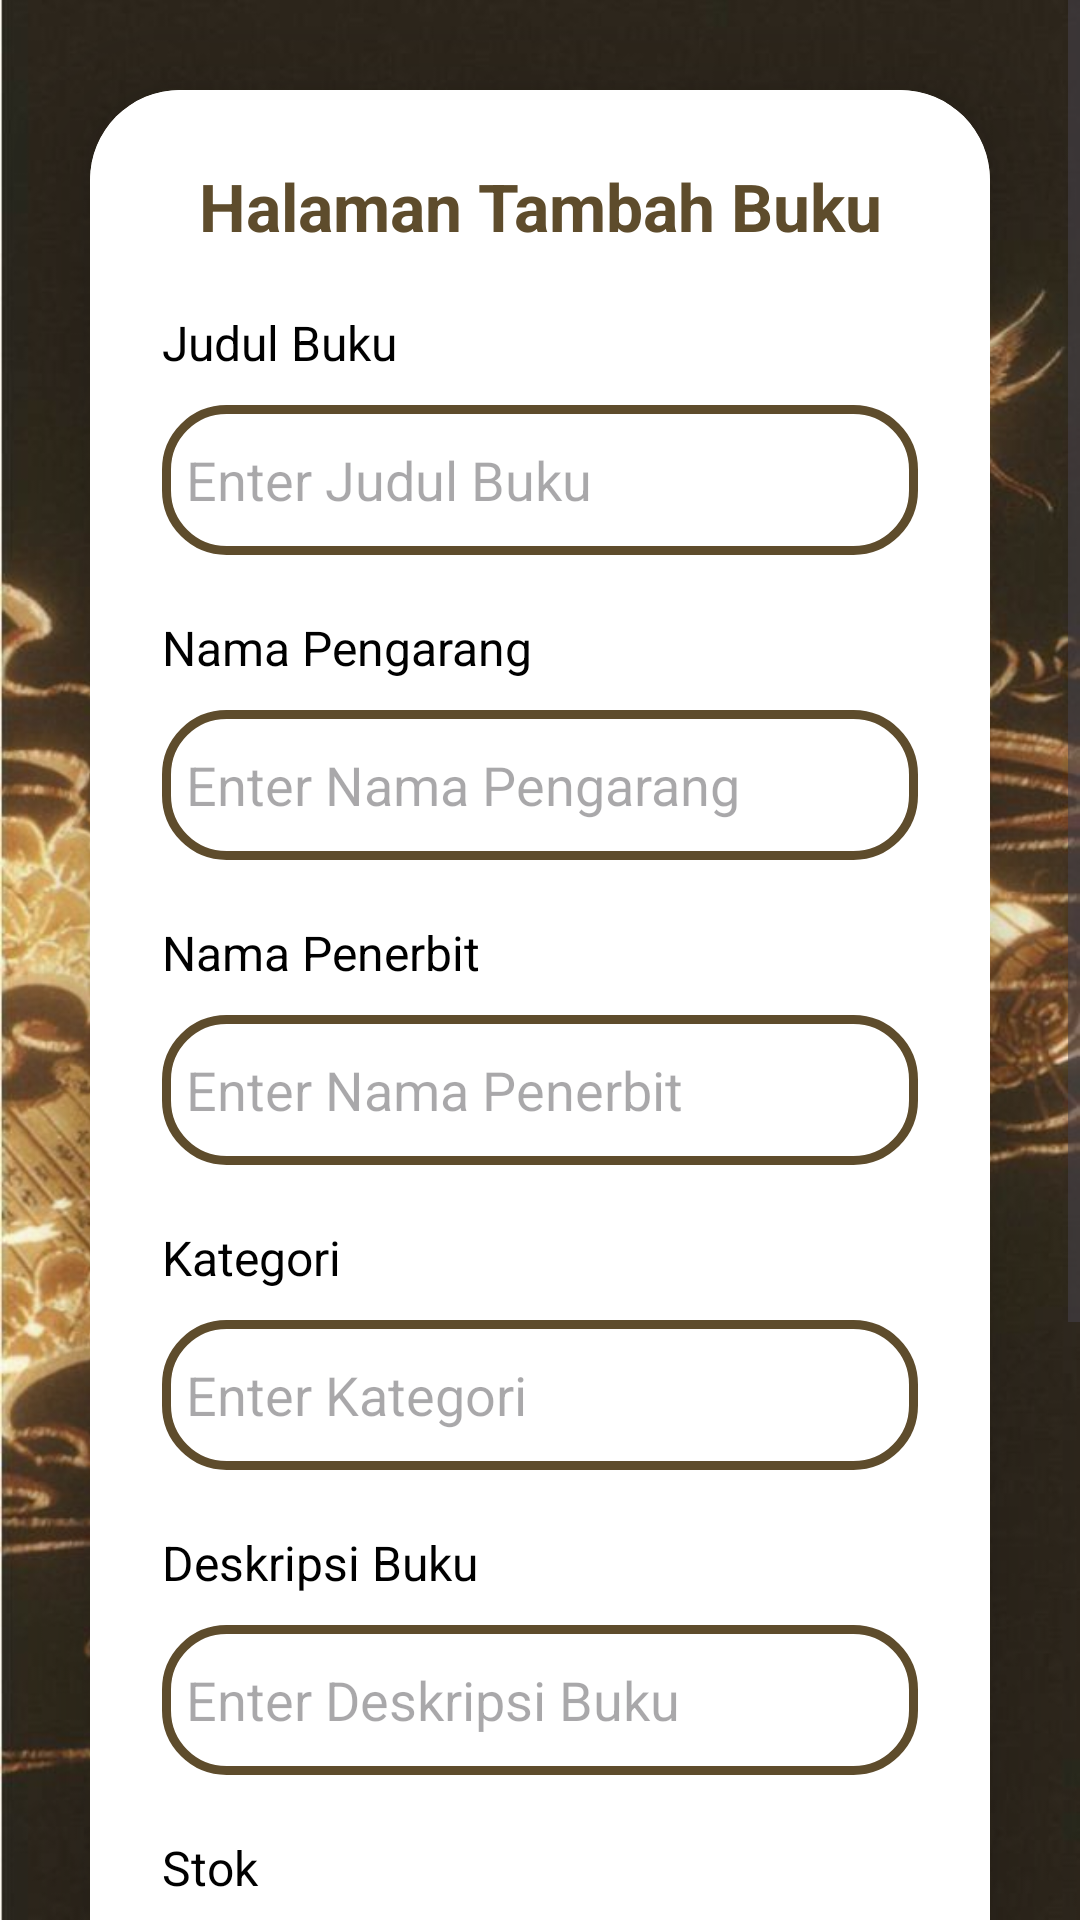

This screen was rendered from an Android layout file. Write that file and the resources it references.
<!-- AndroidManifest.xml: application theme Theme.perpustakaan -->
<!-- res/layout/fragment_tambahbuku.xml -->
<LinearLayout
    xmlns:android="http://schemas.android.com/apk/res/android"
    xmlns:app="http://schemas.android.com/apk/res-auto"
    xmlns:tools="http://schemas.android.com/tools"
    android:layout_width="match_parent"
    android:layout_height="match_parent"
    android:orientation="vertical"
    android:gravity="center"
    android:background="@mipmap/throne"
    tools:context=".MainActivity">

    <ScrollView
        android:layout_width="match_parent"
        android:layout_height="match_parent"
        android:fillViewport="true">

        <androidx.cardview.widget.CardView
            android:layout_width="match_parent"
            android:layout_height="wrap_content"
            android:layout_margin="30dp"
            app:cardCornerRadius="30dp"
            app:cardElevation="20dp"
            android:background="@drawable/custom_edittext">

            <LinearLayout
                android:background="#FFFFFF"
                android:layout_width="match_parent"
                android:layout_height="wrap_content"
                android:orientation="vertical"
                android:padding="24dp">

                <TextView
                    android:layout_width="match_parent"
                    android:layout_height="wrap_content"
                    android:text="Halaman Tambah Buku"
                    android:id="@+id/TambahBuku"
                    android:textSize="22sp"
                    android:textAlignment="center"
                    android:textStyle="bold"
                    android:textColor="@color/gold"/>

                
                <TextView
                    android:layout_width="match_parent"
                    android:layout_height="wrap_content"
                    android:text="Judul Buku"
                    android:textColor="@color/black"
                    android:textSize="16sp"
                    android:layout_marginTop="20dp"/>
                <EditText
                    android:id="@+id/etJudul"
                    android:layout_width="match_parent"
                    android:layout_height="50dp"
                    android:background="@drawable/custom_edittext"
                    android:drawablePadding="8dp"
                    android:padding="8dp"
                    android:textColor="@color/black"
                    android:hint="Enter Judul Buku"
                    android:inputType="textPersonName"
                    android:layout_marginTop="10dp"/>

                
                <TextView
                    android:layout_width="match_parent"
                    android:layout_height="wrap_content"
                    android:text="Nama Pengarang"
                    android:textColor="@color/black"
                    android:textSize="16sp"
                    android:layout_marginTop="20dp"/>
                <EditText
                    android:id="@+id/etPengarang"
                    android:layout_width="match_parent"
                    android:layout_height="50dp"
                    android:background="@drawable/custom_edittext"
                    android:drawablePadding="8dp"
                    android:padding="8dp"
                    android:textColor="@color/black"
                    android:hint="Enter Nama Pengarang"
                    android:inputType="textPersonName"
                    android:layout_marginTop="10dp"/>

                
                <TextView
                    android:layout_width="match_parent"
                    android:layout_height="wrap_content"
                    android:text="Nama Penerbit"
                    android:textColor="@color/black"
                    android:textSize="16sp"
                    android:layout_marginTop="20dp"/>
                <EditText
                    android:id="@+id/etPenerbit"
                    android:layout_width="match_parent"
                    android:layout_height="50dp"
                    android:background="@drawable/custom_edittext"
                    android:drawablePadding="8dp"
                    android:padding="8dp"
                    android:textColor="@color/black"
                    android:hint="Enter Nama Penerbit"
                    android:inputType="textPersonName"
                    android:layout_marginTop="10dp"/>

                
                <TextView
                    android:layout_width="match_parent"
                    android:layout_height="wrap_content"
                    android:text="Kategori"
                    android:textColor="@color/black"
                    android:textSize="16sp"
                    android:layout_marginTop="20dp"/>
                <EditText
                    android:id="@+id/etKategori"
                    android:layout_width="match_parent"
                    android:layout_height="50dp"
                    android:background="@drawable/custom_edittext"
                    android:drawablePadding="8dp"
                    android:padding="8dp"
                    android:textColor="@color/black"
                    android:hint="Enter Kategori"
                    android:inputType="textPersonName"
                    android:layout_marginTop="10dp"/>

                
                <TextView
                    android:layout_width="match_parent"
                    android:layout_height="wrap_content"
                    android:text="Deskripsi Buku"
                    android:textColor="@color/black"
                    android:textSize="16sp"
                    android:layout_marginTop="20dp"/>
                <EditText
                    android:id="@+id/etDeskripsi"
                    android:layout_width="match_parent"
                    android:layout_height="50dp"
                    android:background="@drawable/custom_edittext"
                    android:drawablePadding="8dp"
                    android:padding="8dp"
                    android:textColor="@color/black"
                    android:hint="Enter Deskripsi Buku"
                    android:inputType="textMultiLine"
                    android:layout_marginTop="10dp"/>

                
                <TextView
                    android:layout_width="match_parent"
                    android:layout_height="wrap_content"
                    android:text="Stok"
                    android:textColor="@color/black"
                    android:textSize="16sp"
                    android:layout_marginTop="20dp"/>
                <EditText
                    android:id="@+id/etStok"
                    android:layout_width="match_parent"
                    android:layout_height="50dp"
                    android:background="@drawable/custom_edittext"
                    android:drawablePadding="8dp"
                    android:padding="8dp"
                    android:textColor="@color/black"
                    android:hint="Enter Stok"
                    android:inputType="number"
                    android:layout_marginTop="10dp"/>

                
                <ImageView
                    android:id="@+id/imageView"
                    android:layout_width="wrap_content"
                    android:layout_height="wrap_content"
                    android:src="@drawable/baseline_book_24"
                    android:layout_marginTop="40dp"/>

                <Button
                    android:id="@+id/btnChooseImage"
                    android:layout_width="wrap_content"
                    android:layout_height="wrap_content"
                    android:text="Choose Image"
                    android:layout_marginTop="10dp"
                    android:textColor="@color/white"
                    android:backgroundTint="@color/gold"/>

                <Button
                    android:id="@+id/btnSubmit"
                    android:layout_width="match_parent"
                    android:layout_height="60dp"
                    android:text="Submit"
                    android:textSize="18sp"
                    android:layout_marginTop="30dp"
                    android:backgroundTint="@color/gold"
                    android:textColor="@color/white"
                    app:cornerRadius="20dp"/>

            </LinearLayout>
        </androidx.cardview.widget.CardView>
    </ScrollView>
</LinearLayout>
<!-- resources referenced by this layout -->
<resources>
  <color name="black">#FF000000</color>
  <color name="gold">#5e4c2c</color>
  <color name="white">#FFFFFFFF</color>
  <!-- drawable baseline_book_24 (drawable) -->
  <vector xmlns:android="http://schemas.android.com/apk/res/android" android:alpha="0.9" android:height="24dp" android:tint="#170A03" android:viewportHeight="24" android:viewportWidth="24" android:width="24dp">
        
      <path android:fillColor="@android:color/white" android:pathData="M18,2H6c-1.1,0 -2,0.9 -2,2v16c0,1.1 0.9,2 2,2h12c1.1,0 2,-0.9 2,-2V4c0,-1.1 -0.9,-2 -2,-2zM6,4h5v8l-2.5,-1.5L6,12V4z"/>
      
  </vector>
  <!-- drawable custom_edittext (drawable) -->
  <?xml version="1.0" encoding="utf-8"?>
  <shape xmlns:android="http://schemas.android.com/apk/res/android"
      android:shape="rectangle">
  
      <stroke
          android:width="3dp"
          android:color="@color/gold"/>
      <corners
          android:radius="20dp"/>
  </shape>
  <!-- mipmap throne: webp bitmap (mipmap-mdpi, 87321 bytes) -->
  <style name="Theme.perpustakaan" parent="Base.Theme.perpustakaan" />
  <style name="Base.Theme.perpustakaan" parent="Theme.Material3.DayNight.NoActionBar">
          
          
      </style>
</resources>
